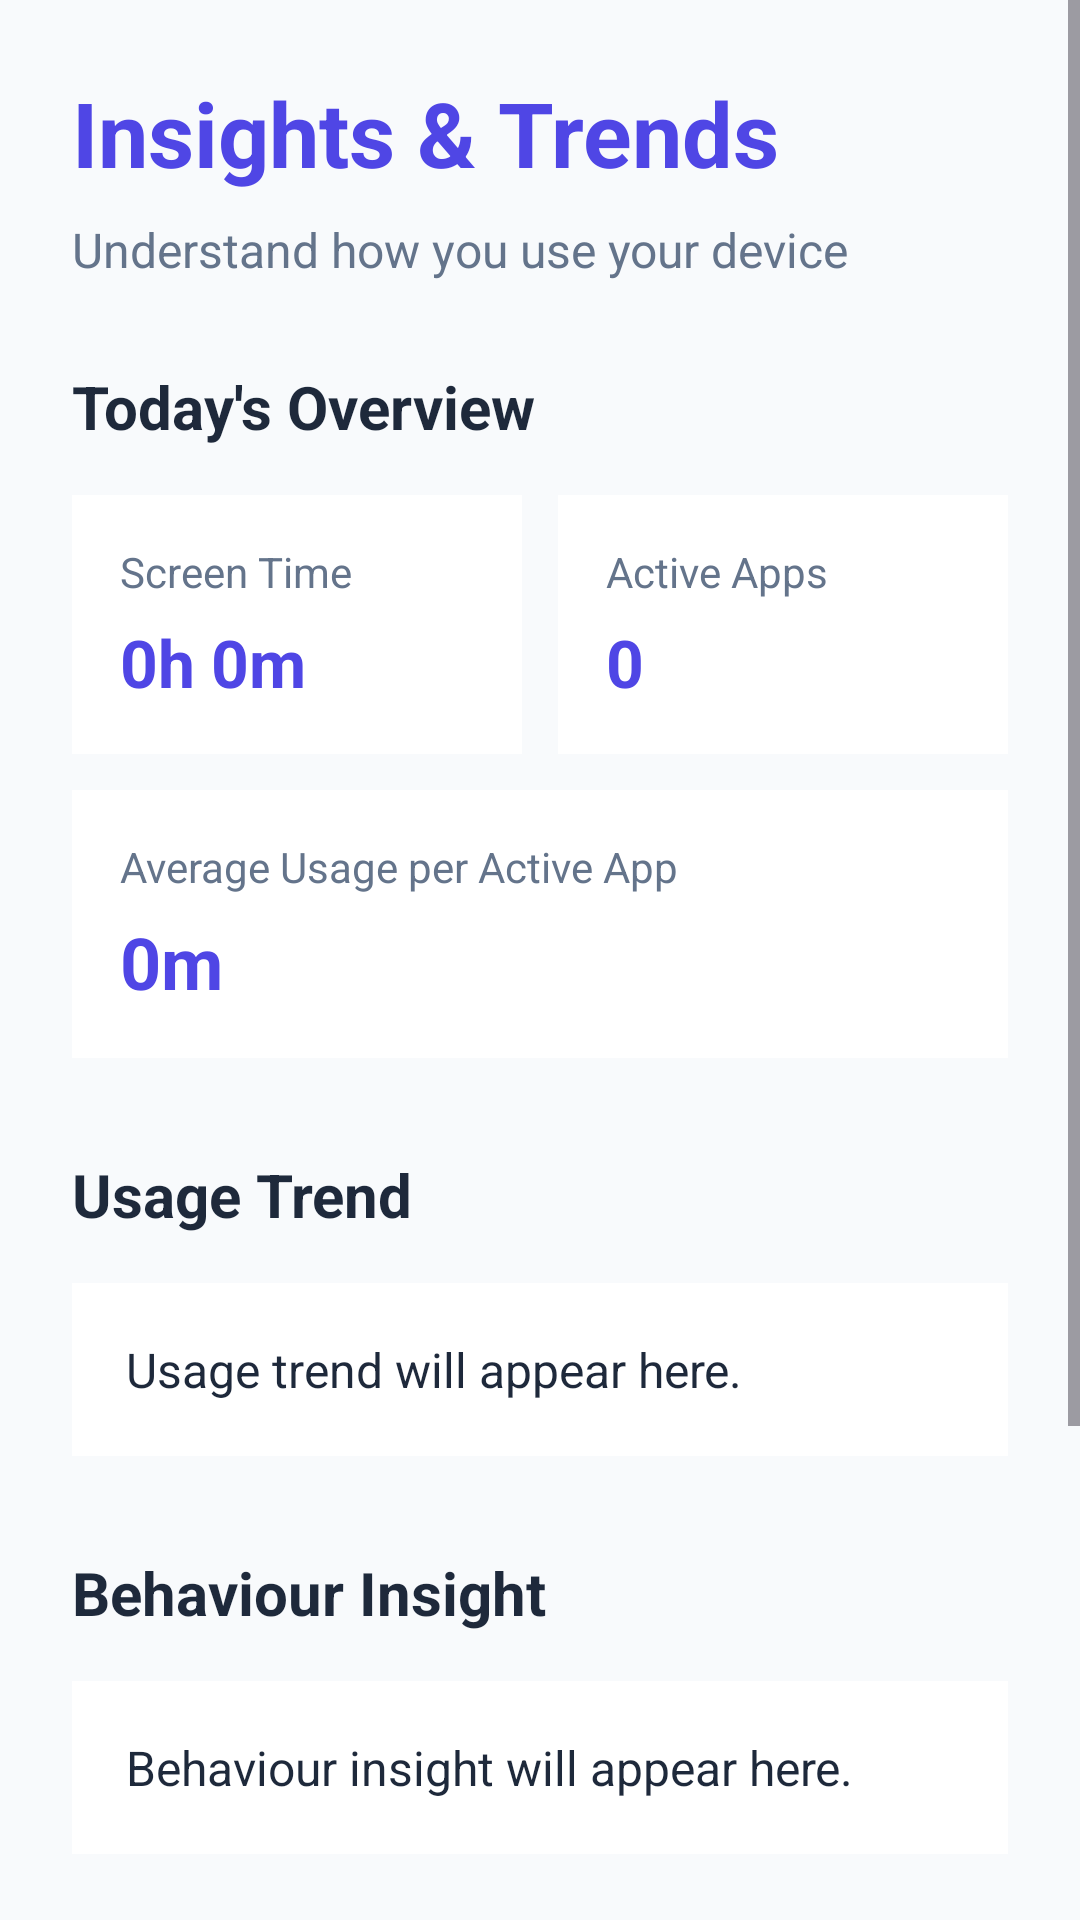

This screen was rendered from an Android layout file. Write that file and the resources it references.
<!-- AndroidManifest.xml: application theme Theme.DigitalWellbeingAnalyzer -->
<!-- res/layout/activity_behavior_analysis.xml -->
<?xml version="1.0" encoding="utf-8"?>
<ScrollView
    xmlns:android="http://schemas.android.com/apk/res/android"
    android:layout_width="match_parent"
    android:layout_height="match_parent"
    android:background="@color/background">

    <LinearLayout
        android:id="@+id/main"
        android:layout_width="match_parent"
        android:layout_height="wrap_content"
        android:orientation="vertical"
        android:padding="24dp">

        

        <TextView
            android:layout_width="wrap_content"
            android:layout_height="wrap_content"
            android:text="Insights &amp; Trends"
            android:textSize="30sp"
            android:textStyle="bold"
            android:textColor="@color/primary" />

        <TextView
            android:layout_width="match_parent"
            android:layout_height="wrap_content"
            android:layout_marginTop="8dp"
            android:text="Understand how you use your device"
            android:textSize="16sp"
            android:textColor="@color/text_secondary" />


        

        <TextView
            android:layout_width="wrap_content"
            android:layout_height="wrap_content"
            android:layout_marginTop="28dp"
            android:text="Today's Overview"
            android:textSize="20sp"
            android:textStyle="bold"
            android:textColor="@color/text_primary" />

        <LinearLayout
            android:layout_width="match_parent"
            android:layout_height="wrap_content"
            android:layout_marginTop="16dp"
            android:orientation="horizontal">

            

            <LinearLayout
                android:layout_width="0dp"
                android:layout_height="wrap_content"
                android:layout_weight="1"
                android:orientation="vertical"
                android:padding="16dp"
                android:background="@color/white">

                <TextView
                    android:layout_width="wrap_content"
                    android:layout_height="wrap_content"
                    android:text="Screen Time"
                    android:textSize="14sp"
                    android:textColor="@color/text_secondary" />

                <TextView
                    android:id="@+id/analyticsScreenTimeText"
                    android:layout_width="wrap_content"
                    android:layout_height="wrap_content"
                    android:layout_marginTop="6dp"
                    android:text="0h 0m"
                    android:textSize="22sp"
                    android:textStyle="bold"
                    android:textColor="@color/primary" />

            </LinearLayout>


            

            <LinearLayout
                android:layout_width="0dp"
                android:layout_height="wrap_content"
                android:layout_marginStart="12dp"
                android:layout_weight="1"
                android:orientation="vertical"
                android:padding="16dp"
                android:background="@color/white">

                <TextView
                    android:layout_width="wrap_content"
                    android:layout_height="wrap_content"
                    android:text="Active Apps"
                    android:textSize="14sp"
                    android:textColor="@color/text_secondary" />

                <TextView
                    android:id="@+id/sessionCountText"
                    android:layout_width="wrap_content"
                    android:layout_height="wrap_content"
                    android:layout_marginTop="6dp"
                    android:text="0"
                    android:textSize="22sp"
                    android:textStyle="bold"
                    android:textColor="@color/primary" />

            </LinearLayout>

        </LinearLayout>


        

        <LinearLayout
            android:layout_width="match_parent"
            android:layout_height="wrap_content"
            android:layout_marginTop="12dp"
            android:padding="16dp"
            android:orientation="vertical"
            android:background="@color/white">

            <TextView
                android:layout_width="wrap_content"
                android:layout_height="wrap_content"
                android:text="Average Usage per Active App"
                android:textSize="14sp"
                android:textColor="@color/text_secondary" />

            <TextView
                android:id="@+id/averageSessionText"
                android:layout_width="wrap_content"
                android:layout_height="wrap_content"
                android:layout_marginTop="6dp"
                android:text="0m"
                android:textSize="24sp"
                android:textStyle="bold"
                android:textColor="@color/primary" />

        </LinearLayout>


        

        <TextView
            android:layout_width="wrap_content"
            android:layout_height="wrap_content"
            android:layout_marginTop="32dp"
            android:text="Usage Trend"
            android:textSize="20sp"
            android:textStyle="bold"
            android:textColor="@color/text_primary" />

        <LinearLayout
            android:layout_width="match_parent"
            android:layout_height="wrap_content"
            android:layout_marginTop="16dp"
            android:padding="18dp"
            android:orientation="vertical"
            android:background="@color/white">

            <TextView
                android:id="@+id/trendSummaryText"
                android:layout_width="match_parent"
                android:layout_height="wrap_content"
                android:text="Usage trend will appear here."
                android:textSize="16sp"
                android:textColor="@color/text_primary" />

        </LinearLayout>


        

        <TextView
            android:layout_width="wrap_content"
            android:layout_height="wrap_content"
            android:layout_marginTop="32dp"
            android:text="Behaviour Insight"
            android:textSize="20sp"
            android:textStyle="bold"
            android:textColor="@color/text_primary" />

        <LinearLayout
            android:layout_width="match_parent"
            android:layout_height="wrap_content"
            android:layout_marginTop="16dp"
            android:padding="18dp"
            android:orientation="vertical"
            android:background="@color/white">

            <TextView
                android:id="@+id/behaviourInsightText"
                android:layout_width="match_parent"
                android:layout_height="wrap_content"
                android:text="Behaviour insight will appear here."
                android:textSize="16sp"
                android:textColor="@color/text_primary" />

        </LinearLayout>


        

        <TextView
            android:layout_width="wrap_content"
            android:layout_height="wrap_content"
            android:layout_marginTop="32dp"
            android:text="Usage Pattern"
            android:textSize="20sp"
            android:textStyle="bold"
            android:textColor="@color/text_primary" />

        <LinearLayout
            android:layout_width="match_parent"
            android:layout_height="wrap_content"
            android:layout_marginTop="16dp"
            android:padding="18dp"
            android:orientation="vertical"
            android:background="@color/white">

            <TextView
                android:id="@+id/patternText"
                android:layout_width="match_parent"
                android:layout_height="wrap_content"
                android:text="Your usage pattern will appear here."
                android:textSize="16sp"
                android:textColor="@color/text_primary" />

        </LinearLayout>


        

        <Button
            android:id="@+id/backButton"
            android:layout_width="match_parent"
            android:layout_height="55dp"
            android:layout_marginTop="32dp"
            android:text="Back to Dashboard"
            android:textSize="17sp"
            android:textStyle="bold" />

    </LinearLayout>
    

</ScrollView>
<!-- resources referenced by this layout -->
<resources>
  <color name="background">#F8FAFC</color>
  <color name="primary">#4F46E5</color>
  <color name="text_primary">#1E293B</color>
  <color name="text_secondary">#64748B</color>
  <color name="white">#FFFFFF</color>
  <style name="Theme.DigitalWellbeingAnalyzer" parent="Base.Theme.DigitalWellbeingAnalyzer" />
  <style name="Base.Theme.DigitalWellbeingAnalyzer" parent="Theme.Material3.DayNight.NoActionBar">
          
          
      </style>
</resources>
